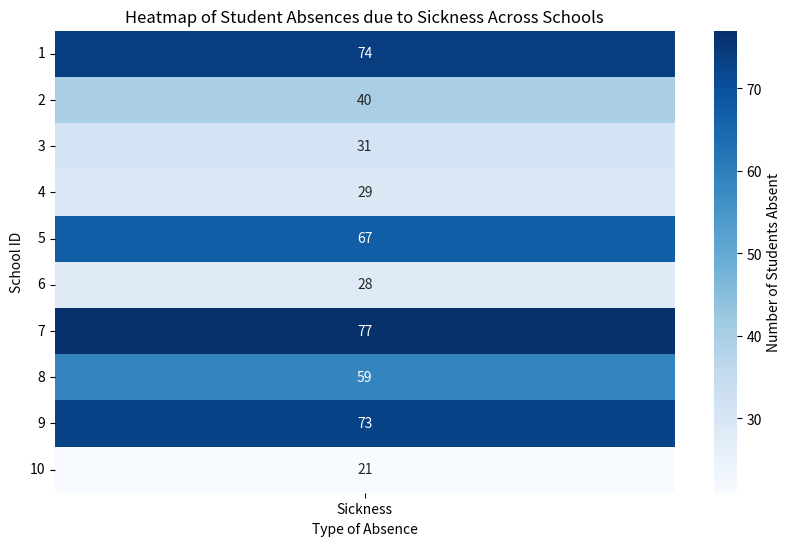

Write the Python code that produced this figure.
import pandas as pd
import matplotlib.pyplot as plt
import numpy as np
import seaborn as sns

# Sample dataset creation (for testing)
data = {
    'School ID': np.random.choice(range(1, 11), size=100),
    'Type of Absence': np.random.choice(['Sickness'], size=100),
    'Number of Students Absent': np.random.randint(1, 10, size=100)
}
df = pd.DataFrame(data)

# Aggregate data by School ID and Type of Absence
aggregated_data = df.groupby(['School ID', 'Type of Absence'], as_index=False).sum()

# Pivot the data to create a matrix suitable for a heatmap
heatmap_data = aggregated_data.pivot(index='School ID', columns='Type of Absence', values='Number of Students Absent').fillna(0)

# Set up the heatmap
plt.figure(figsize=(10, 6))
sns.heatmap(heatmap_data, annot=True, cmap='Blues', cbar_kws={'label': 'Number of Students Absent'})

# Customize plot appearance
plt.title("Heatmap of Student Absences due to Sickness Across Schools")
plt.xlabel("Type of Absence")
plt.ylabel("School ID")
plt.yticks(rotation=0)  # Keep School ID labels horizontal

plt.show()
